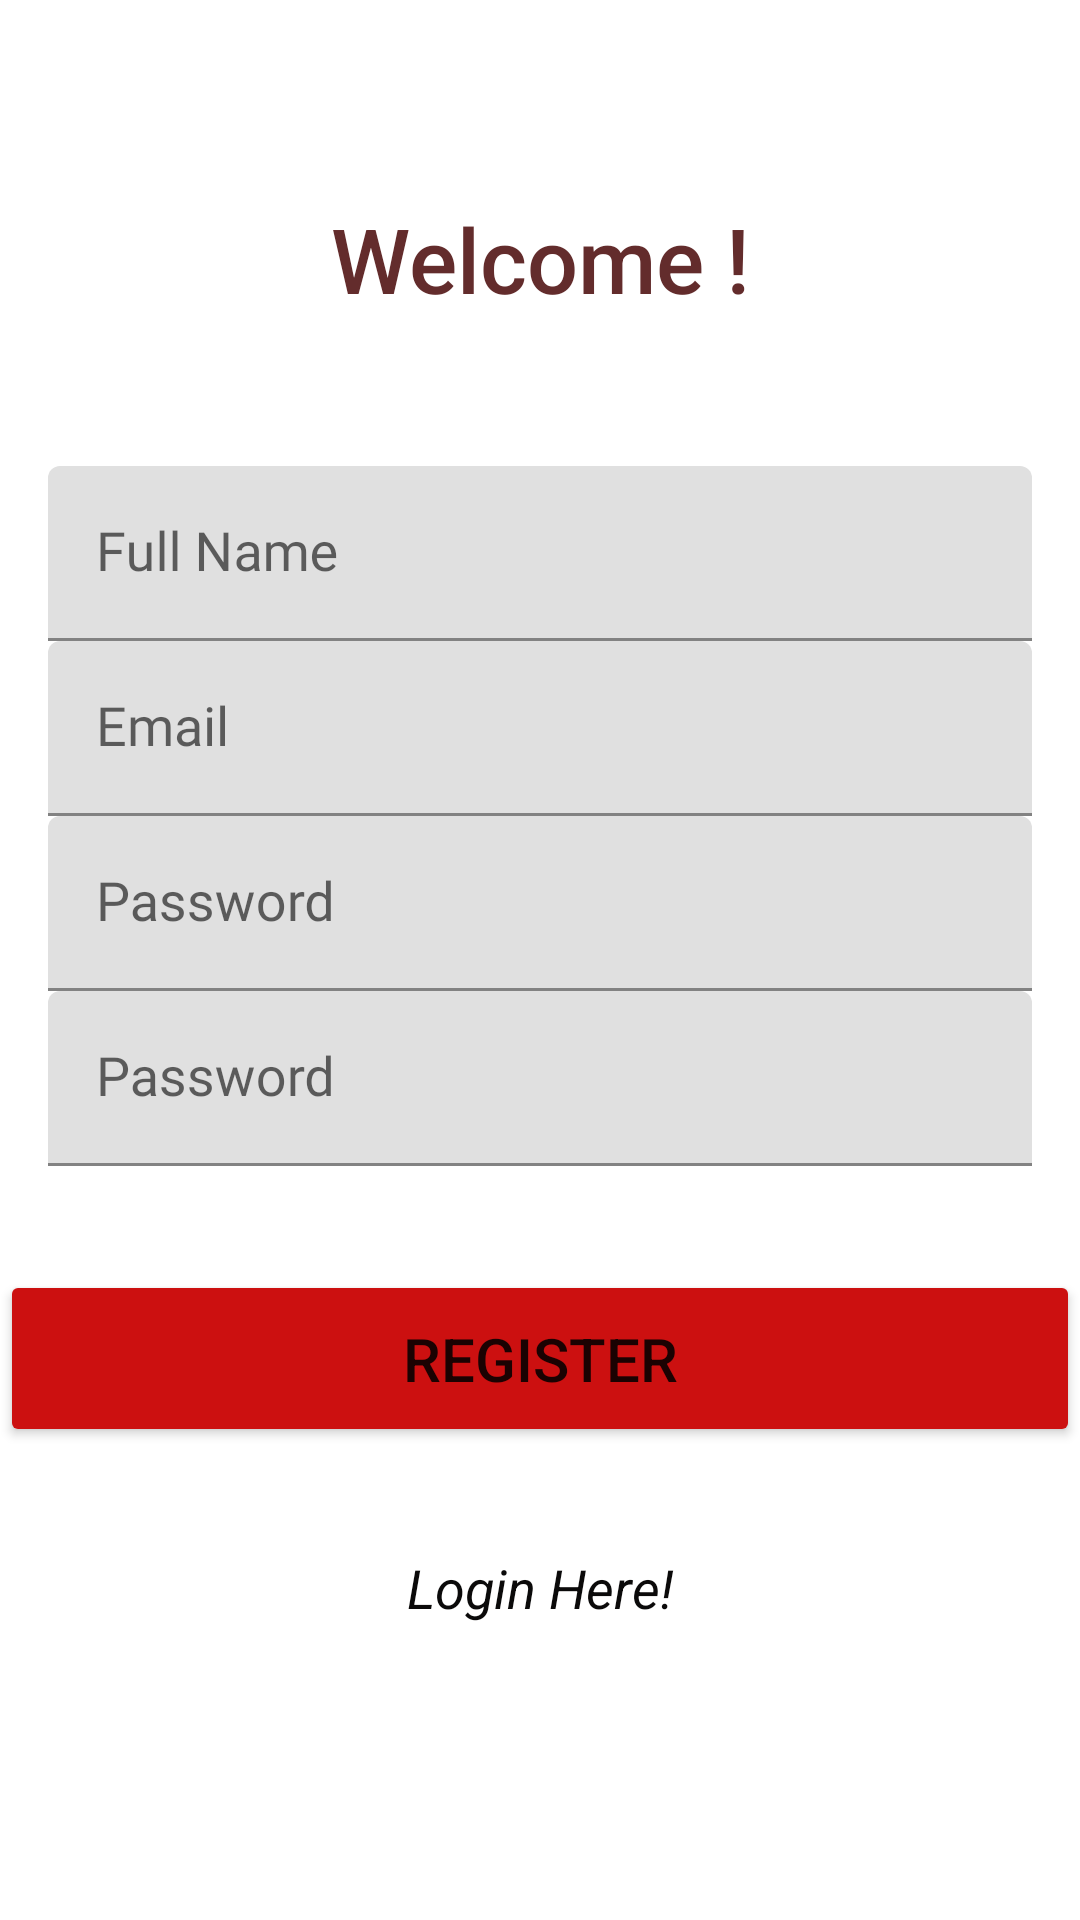

Reconstruct the res/layout file that produces this screen, plus the resources it refers to.
<!-- AndroidManifest.xml: application theme Theme.LeftOvers -->
<!-- res/layout/activity_register.xml -->
<?xml version="1.0" encoding="utf-8"?>
<androidx.constraintlayout.widget.ConstraintLayout xmlns:android="http://schemas.android.com/apk/res/android"
    xmlns:app="http://schemas.android.com/apk/res-auto"
    xmlns:tools="http://schemas.android.com/tools"
    android:layout_width="match_parent"
    android:layout_height="match_parent"
    tools:context=".RegisterActivity">

    <TextView
        android:id="@id/title"
        android:layout_width="wrap_content"
        android:layout_height="wrap_content"
        android:fontFamily="sans-serif-medium"
        android:text="@string/welcome"
        android:textAlignment="gravity"
        android:textAppearance="@style/TextAppearance.AppCompat.Headline"
        android:textColor="#632C2C"
        android:textSize="30sp"
        app:layout_constraintBottom_toBottomOf="parent"
        app:layout_constraintEnd_toEndOf="parent"
        app:layout_constraintStart_toStartOf="parent"
        app:layout_constraintTop_toTopOf="parent"
        app:layout_constraintVertical_bias="0.110000014"
        tools:text="Welcome" />


    <Button
        android:id="@+id/registerButton"
        android:layout_width="match_parent"
        android:layout_height="wrap_content"
        android:fontFamily="sans-serif-medium"

        android:padding="16dp"
        android:text="register"
        android:textSize="20sp"
        app:backgroundTint="#CC1010"
        app:layout_constraintBottom_toBottomOf="parent"
        app:layout_constraintEnd_toEndOf="parent"
        app:layout_constraintHorizontal_bias="0.0"
        app:layout_constraintStart_toStartOf="parent"
        app:layout_constraintTop_toBottomOf="@id/registerPassword2"
        app:layout_constraintVertical_bias="0.18" />

    <TextView
        android:id="@+id/gotoLoginLink"
        android:layout_width="wrap_content"
        android:layout_height="wrap_content"
        android:linksClickable="true"
        android:text="@string/login_here"
        android:textColor="#0B0A0A"
        android:textSize="18sp"
        android:textStyle="italic"
        app:layout_constraintBottom_toBottomOf="parent"
        app:layout_constraintEnd_toEndOf="parent"
        app:layout_constraintStart_toStartOf="parent"
        app:layout_constraintTop_toBottomOf="@+id/registerButton"
        app:layout_constraintVertical_bias="0.26" />


    <com.google.android.material.textfield.TextInputLayout
        android:id="@+id/registerFullName"
        android:layout_width="match_parent"
        android:layout_height="wrap_content"
        android:layout_marginHorizontal="16dp"
        app:errorEnabled="false"
        app:layout_constraintBottom_toTopOf="@+id/registerButton"
        app:layout_constraintEnd_toEndOf="parent"
        app:layout_constraintStart_toStartOf="parent"
        app:layout_constraintTop_toBottomOf="@+id/title"
        app:layout_constraintVertical_bias="0.19">

        <com.google.android.material.textfield.TextInputEditText
            android:layout_width="match_parent"
            android:layout_height="match_parent"
            android:fontFamily="@font/actor"
            android:hint="Full Name"
            android:inputType="text"
            android:textAppearance="@style/TextAppearance.AppCompat.Medium">

        </com.google.android.material.textfield.TextInputEditText>
    </com.google.android.material.textfield.TextInputLayout>

    <com.google.android.material.textfield.TextInputLayout
        android:id="@+id/registerEmail"
        android:layout_width="match_parent"
        android:layout_height="wrap_content"
        android:layout_marginHorizontal="16dp"
        app:errorEnabled="false"
        app:layout_constraintBottom_toTopOf="@+id/registerPassword1"
        app:layout_constraintEnd_toEndOf="@+id/registerFullName"
        app:layout_constraintStart_toStartOf="@+id/registerFullName"
        app:layout_constraintTop_toBottomOf="@id/registerFullName"
        app:layout_constraintVertical_bias="0.51">

        <com.google.android.material.textfield.TextInputEditText
            android:layout_width="match_parent"
            android:layout_height="wrap_content"
            android:fontFamily="@font/actor"
            android:hint="Email"
            android:inputType="textEmailAddress"
            android:textAppearance="@style/TextAppearance.AppCompat.Medium">

        </com.google.android.material.textfield.TextInputEditText>

    </com.google.android.material.textfield.TextInputLayout>

    <com.google.android.material.textfield.TextInputLayout
        android:id="@+id/registerPassword1"
        android:layout_width="match_parent"
        android:layout_height="wrap_content"
        android:layout_marginHorizontal="16dp"
        app:layout_constraintBottom_toTopOf="@+id/registerPassword2"
        app:layout_constraintEnd_toEndOf="@id/registerEmail"
        app:layout_constraintStart_toStartOf="@id/registerEmail"
        app:layout_constraintTop_toBottomOf="@id/registerEmail">

        <com.google.android.material.textfield.TextInputEditText
            android:layout_width="match_parent"
            android:layout_height="wrap_content"
            android:fontFamily="@font/actor"
            android:hint="@string/password"
            android:inputType="textPassword"
            android:textAppearance="@style/TextAppearance.AppCompat.Medium">

        </com.google.android.material.textfield.TextInputEditText>
    </com.google.android.material.textfield.TextInputLayout>

    <com.google.android.material.textfield.TextInputLayout
        android:id="@+id/registerPassword2"
        android:layout_width="match_parent"
        android:layout_height="wrap_content"
        android:layout_marginHorizontal="16dp"
        app:layout_constraintEnd_toEndOf="@id/registerEmail"
        app:layout_constraintStart_toStartOf="@id/registerEmail"
        app:layout_constraintTop_toBottomOf="@+id/registerPassword1"
        app:layout_constraintVertical_bias="0.0">

        <com.google.android.material.textfield.TextInputEditText
            android:layout_width="match_parent"
            android:layout_height="wrap_content"
            android:fontFamily="@font/actor"
            android:hint="@string/password"
            android:inputType="textPassword"
            android:textAppearance="@style/TextAppearance.AppCompat.Medium">

        </com.google.android.material.textfield.TextInputEditText>
    </com.google.android.material.textfield.TextInputLayout>
</androidx.constraintlayout.widget.ConstraintLayout>
<!-- resources referenced by this layout -->
<resources>
  <string name="login_here">Login Here!</string>
  <string name="password">Password</string>
  <string name="welcome">"Welcome !"</string>
  <style name="Theme.LeftOvers" parent="Theme.MaterialComponents.DayNight.DarkActionBar">
          
          <item name="colorPrimary">@color/purple_500</item>
          <item name="colorPrimaryVariant">@color/purple_700</item>
          <item name="colorOnPrimary">@color/white</item>
          
          <item name="colorSecondary">@color/teal_200</item>
          <item name="colorSecondaryVariant">@color/teal_700</item>
          <item name="colorOnSecondary">@color/black</item>
          
          <item name="android:statusBarColor" tools:targetApi="l">?attr/colorPrimaryVariant</item>
          
      </style>
  <!-- not gathered from this repository: default colours our renderer supplied (Android Studio template values) -->
  <color name="purple_500">#FF6200EE</color>
  <color name="purple_700">#FF3700B3</color>
  <color name="teal_200">#FF03DAC5</color>
  <color name="teal_700">#FF018786</color>
  <color name="black">#FF000000</color>
  <color name="white">#FFFFFFFF</color>
</resources>
